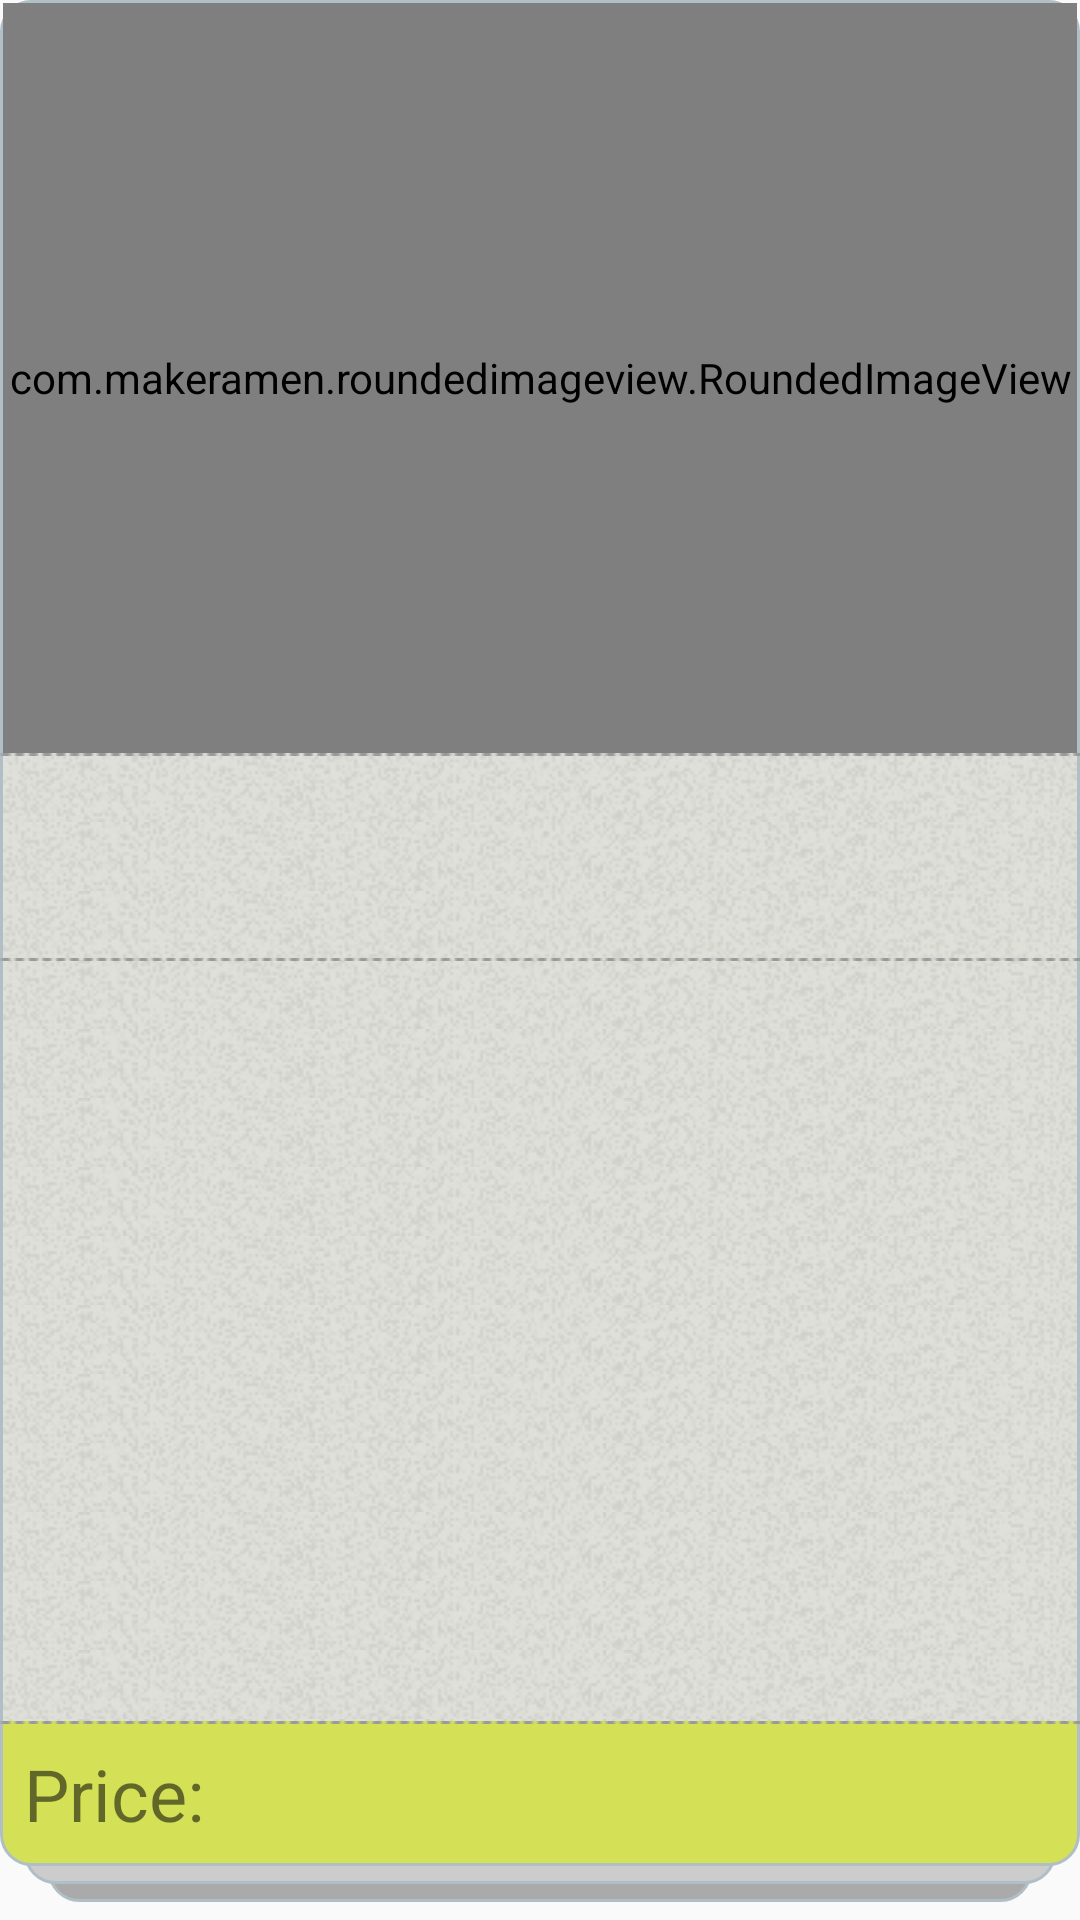

Here is an Android app screen rendered from its layout file. Give the layout XML and the strings, colors and styles it references.
<!-- AndroidManifest.xml: application theme AppTheme -->
<!-- res/layout/cards_layout.xml -->
<?xml version="1.0" encoding="utf-8"?>
<LinearLayout xmlns:android="http://schemas.android.com/apk/res/android"
    xmlns:app="http://schemas.android.com/apk/res-auto"
    xmlns:tools="http://schemas.android.com/tools"
    android:layout_width="match_parent"
    android:layout_height="450dp"
    android:layout_marginEnd="@dimen/activity_vertical_margin"
    android:layout_marginStart="@dimen/activity_horizontal_margin"
    android:layout_marginTop="@dimen/activity_vertical_margin"
    android:orientation="vertical"
    tools:context=".MainActivity">

    <FrameLayout
        android:id="@+id/cardMainLayout"
        android:layout_width="match_parent"
        android:layout_height="match_parent">

        <FrameLayout
            android:id="@+id/background"
            android:layout_width="match_parent"
            android:layout_height="match_parent">

            <LinearLayout
                android:layout_width="match_parent"
                android:layout_height="match_parent"
                android:layout_marginBottom="6dp"
                android:layout_marginLeft="16dp"
                android:layout_marginRight="16dp"
                android:background="@drawable/shape2"
                android:gravity="center_horizontal"
                android:orientation="vertical">

            </LinearLayout>

            <LinearLayout
                android:layout_width="match_parent"
                android:layout_height="match_parent"
                android:layout_marginBottom="12dp"
                android:layout_marginLeft="8dp"
                android:layout_marginRight="8dp"
                android:background="@drawable/shape1"
                android:gravity="center_horizontal"
                android:orientation="vertical">

            </LinearLayout>

        </FrameLayout>

        <RelativeLayout
            android:layout_width="match_parent"
            android:layout_height="wrap_content"
            android:layout_marginBottom="18dp"
            android:background="@drawable/shape"
            android:gravity="center_horizontal"
            android:orientation="vertical">

            <com.makeramen.roundedimageview.RoundedImageView
                android:id="@+id/cardImage"
                android:layout_width="match_parent"
                android:layout_height="250dp"
                android:layout_marginEnd="@dimen/border_margin"
                android:layout_marginStart="@dimen/border_margin"
                android:layout_marginTop="@dimen/border_margin"
                android:scaleType="centerCrop"
                app:riv_corner_radius_top_left="10dip"
                app:riv_corner_radius_top_right="10dip"
                app:riv_oval="false" />


            <ImageView
                android:id="@+id/bodyView"
                android:layout_width="match_parent"
                android:layout_height="wrap_content"
                android:layout_above="@+id/priceText"
                android:layout_below="@+id/cardImage"
                android:layout_marginEnd="@dimen/border_margin"
                android:layout_marginStart="@dimen/border_margin"
                android:background="@drawable/pattern" />

            <ImageView
                android:id="@+id/infoSecondDivider"
                android:layout_width="match_parent"
                android:layout_height="wrap_content"
                android:layout_below="@+id/cardImage"
                android:adjustViewBounds="false"
                app:srcCompat="@drawable/flatdivider2" />

            <TextView
                android:id="@+id/titleText"
                android:layout_width="match_parent"
                android:layout_height="wrap_content"
                android:layout_below="@+id/infoSecondDivider"
                android:ellipsize="end"
                android:maxLines="2"
                android:paddingEnd="@dimen/price_tag_padding"
                android:paddingStart="@dimen/price_tag_padding"
                android:textSize="@dimen/title_Text" />

            <TextView
                android:id="@+id/categoryText"
                android:layout_width="match_parent"
                android:layout_height="wrap_content"
                android:layout_below="@id/titleText"
                android:layout_marginBottom="@dimen/price_tag_padding"
                android:gravity="center_vertical"
                android:paddingEnd="@dimen/price_tag_padding"
                android:paddingStart="@dimen/price_tag_padding" />

            <ImageView
                android:id="@+id/secondDivider"
                android:layout_width="match_parent"
                android:layout_height="wrap_content"
                android:layout_below="@+id/categoryText"
                android:adjustViewBounds="false"
                app:srcCompat="@drawable/flatdivider2" />


            <TextView
                android:id="@+id/shortDescription"
                android:layout_width="match_parent"
                android:layout_height="wrap_content"
                android:layout_above="@+id/priceText"
                android:layout_below="@id/secondDivider"
                android:ellipsize="end"
                android:gravity="center_vertical"
                android:maxLines="1"
                android:paddingEnd="@dimen/price_tag_padding"
                android:paddingStart="@dimen/price_tag_padding" />

            <ImageView
                android:id="@+id/bottomDivider"
                android:layout_width="match_parent"
                android:layout_height="wrap_content"
                android:layout_below="@+id/shortDescription"
                android:adjustViewBounds="false"
                app:srcCompat="@drawable/flatdivider2" />

            <TextView
                android:id="@+id/priceText"
                android:layout_width="wrap_content"
                android:layout_height="wrap_content"
                android:layout_alignParentBottom="true"
                android:padding="@dimen/price_tag_padding"
                android:text="@string/priceText"
                android:textSize="@dimen/Price_tag_size" />


            <TextView
                android:id="@+id/priceTagText"
                android:layout_width="match_parent"
                android:layout_height="wrap_content"
                android:layout_alignParentBottom="true"
                android:layout_alignParentEnd="false"
                android:layout_toEndOf="@+id/priceText"
                android:gravity="end"
                android:padding="@dimen/price_tag_padding"
                android:textSize="@dimen/Price_tag_size" />

        </RelativeLayout>

        <View
            android:id="@+id/item_swipe_left_indicator"
            android:layout_width="150dp"
            android:layout_height="150dp"
            android:layout_gravity="center"
            android:alpha="0"
            android:background="@drawable/nopesign" />

        <View
            android:id="@+id/item_swipe_right_indicator"
            android:layout_width="150dp"
            android:layout_height="150dp"
            android:layout_gravity="center"
            android:alpha="0"
            android:background="@drawable/likesign" />

    </FrameLayout>

</LinearLayout>
<!-- resources referenced by this layout -->
<resources>
  <dimen name="Price_tag_size">24sp</dimen>
  <dimen name="activity_horizontal_margin">16dp</dimen>
  <dimen name="activity_vertical_margin">16dp</dimen>
  <dimen name="border_margin">1dp</dimen>
  <dimen name="price_tag_padding">8dp</dimen>
  <dimen name="title_Text">30sp</dimen>
  <!-- drawable flatdivider2: png bitmap (drawable, 18120 bytes) -->
  <!-- drawable pattern (drawable) -->
  <bitmap xmlns:android="http://schemas.android.com/apk/res/android"
      android:src="@drawable/bagkgroundshape"
      android:tileMode="repeat" />
  <!-- drawable shape (drawable) -->
  <?xml version="1.0" encoding="utf-8"?>
  <shape
      xmlns:android="http://schemas.android.com/apk/res/android">
  
      <solid
          android:color="@color/colorSecondary"
          />
      <corners
          android:radius="10dp" />
      <stroke android:width="1dp"
          android:color="@color/card_border_color" />
  
  </shape>
  <!-- drawable shape1 (drawable) -->
  <?xml version="1.0" encoding="utf-8"?>
  <shape xmlns:android="http://schemas.android.com/apk/res/android">
  
      <solid
          android:color="#ccc"
          />
      <corners
          android:radius="10dp" />
      <padding
          android:left="10dp"
          android:top="10dp"
          android:right="10dp"
          android:bottom="10dp" />
      <stroke android:width="1dp"
          android:color="@color/card_border_color" />
  </shape>
  <!-- drawable shape2 (drawable) -->
  <?xml version="1.0" encoding="utf-8"?>
  <shape xmlns:android="http://schemas.android.com/apk/res/android">
  
      <solid
          android:color="#aaa"
          />
      <corners
          android:radius="10dp" />
      <padding
          android:left="10dp"
          android:top="10dp"
          android:right="10dp"
          android:bottom="10dp" />
      <stroke android:width="1dp"
          android:color="@color/card_border_color" />
  
  </shape>
  <string name="priceText">Price:</string>
  <style name="AppTheme" parent="Theme.AppCompat.Light.DarkActionBar">
          
          <item name="colorPrimary">@color/colorPrimary</item>
          <item name="colorPrimaryDark">@color/colorPrimaryDark</item>
          <item name="colorAccent">@color/colorAccent</item>
          <item name="SwipeFlingStyle">@style/SwipeFling</item>
      </style>
  <!-- drawable bagkgroundshape: png bitmap (drawable, 28148 bytes) -->
  <color name="colorSecondary">#d4e157</color>
  <color name="card_border_color">#b0bec5</color>
  <color name="colorPrimary">#4db6ac</color>
  <color name="colorPrimaryDark">#00867d</color>
  <color name="colorAccent">#a0af22</color>
</resources>
